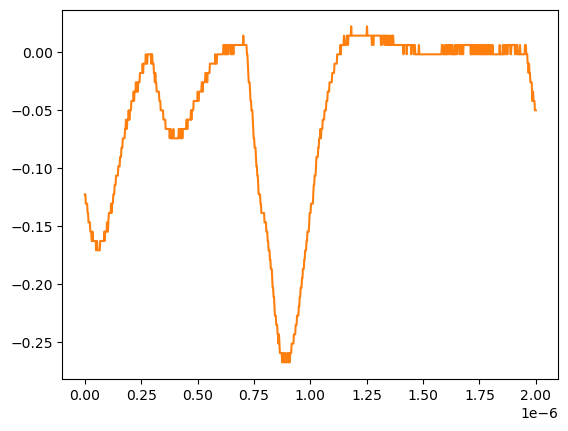

Values plotted in this chart, from the file beside it:
# KEYSIGHT TECHNOLOGIES, MSO-X 3024T, MY58262555, 07.30.2019051434
# time, 1
# 2024-07-24 15:43:44.570336
0.000000000000000000e+00, -1.229149999999999965e-01
2.002002002002001797e-09, -1.229149999999999965e-01
4.004004004004003593e-09, -1.309549999999999881e-01
6.006006006006005804e-09, -1.309549999999999881e-01
8.008008008008007187e-09, -1.309549999999999881e-01
1.001001001001000857e-08, -1.309549999999999881e-01
1.201201201201201161e-08, -1.389950000000000074e-01
1.401401401401401299e-08, -1.389950000000000074e-01
1.601601601601601437e-08, -1.470349999999999990e-01
1.801801801801801741e-08, -1.470349999999999990e-01
2.002002002002001714e-08, -1.470349999999999990e-01
2.202202202202202018e-08, -1.470349999999999990e-01
2.402402402402402322e-08, -1.550749999999999906e-01
2.602602602602602294e-08, -1.550749999999999906e-01
2.802802802802802598e-08, -1.550749999999999906e-01
3.003003003003002571e-08, -1.631160000000000110e-01
3.203203203203202875e-08, -1.631160000000000110e-01
3.403403403403403179e-08, -1.550749999999999906e-01
3.603603603603603482e-08, -1.631160000000000110e-01
3.803803803803803124e-08, -1.631160000000000110e-01
4.004004004004003428e-08, -1.631160000000000110e-01
4.204204204204203732e-08, -1.631160000000000110e-01
4.404404404404404036e-08, -1.631160000000000110e-01
4.604604604604604339e-08, -1.631160000000000110e-01
4.804804804804804643e-08, -1.631160000000000110e-01
5.005005005005004285e-08, -1.711560000000000026e-01
5.205205205205204589e-08, -1.631160000000000110e-01
5.405405405405404893e-08, -1.631160000000000110e-01
5.605605605605605196e-08, -1.711560000000000026e-01
5.805805805805805500e-08, -1.711560000000000026e-01
6.006006006006005142e-08, -1.711560000000000026e-01
6.206206206206205446e-08, -1.711560000000000026e-01
6.406406406406405750e-08, -1.711560000000000026e-01
6.606606606606606053e-08, -1.711560000000000026e-01
6.806806806806806357e-08, -1.631160000000000110e-01
7.007007007007006661e-08, -1.631160000000000110e-01
7.207207207207206965e-08, -1.631160000000000110e-01
7.407407407407407268e-08, -1.631160000000000110e-01
7.607607607607606249e-08, -1.631160000000000110e-01
7.807807807807806552e-08, -1.631160000000000110e-01
8.008008008008006856e-08, -1.631160000000000110e-01
8.208208208208207160e-08, -1.631160000000000110e-01
8.408408408408407464e-08, -1.631160000000000110e-01
8.608608608608607767e-08, -1.550749999999999906e-01
8.808808808808808071e-08, -1.631160000000000110e-01
9.009009009009008375e-08, -1.550749999999999906e-01
9.209209209209208679e-08, -1.550749999999999906e-01
9.409409409409408982e-08, -1.550749999999999906e-01
9.609609609609609286e-08, -1.550749999999999906e-01
9.809809809809808266e-08, -1.470349999999999990e-01
1.001001001001000857e-07, -1.470349999999999990e-01
1.021021021021020887e-07, -1.550749999999999906e-01
1.041041041041040918e-07, -1.470349999999999990e-01
1.061061061061060948e-07, -1.389950000000000074e-01
1.081081081081080979e-07, -1.389950000000000074e-01
1.101101101101101009e-07, -1.389950000000000074e-01
1.121121121121121039e-07, -1.389950000000000074e-01
1.141141141141141070e-07, -1.389950000000000074e-01
... 942 more rows
